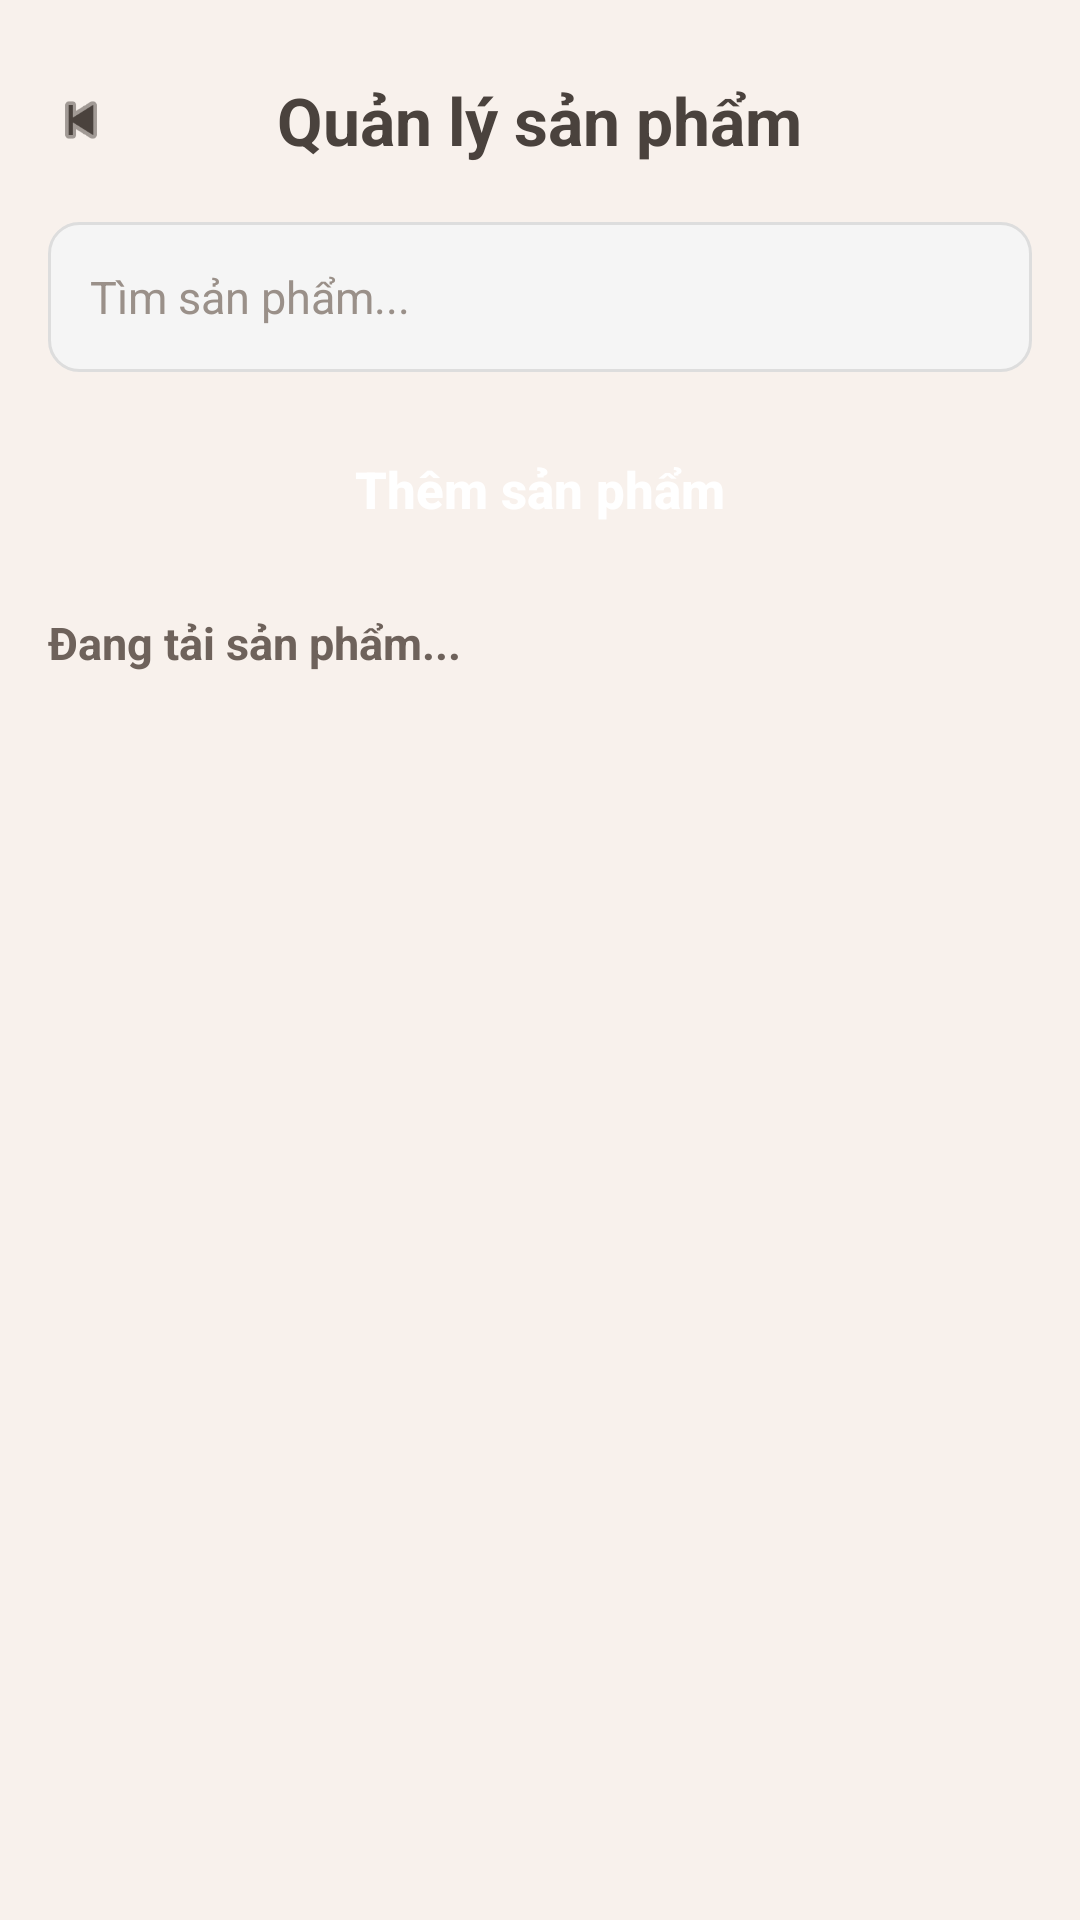

Here is an Android app screen rendered from its layout file. Give the layout XML and the strings, colors and styles it references.
<!-- AndroidManifest.xml: application theme Theme.GiaoDichNongSan -->
<!-- res/layout/fragment_quan_ly_san_pham.xml -->
<?xml version="1.0" encoding="utf-8"?>
<ScrollView xmlns:android="http://schemas.android.com/apk/res/android"
    xmlns:app="http://schemas.android.com/apk/res-auto"
    android:layout_width="match_parent"
    android:layout_height="match_parent"
    android:background="#F8F1EC"
    android:fillViewport="true">

    <LinearLayout
        android:layout_width="match_parent"
        android:layout_height="wrap_content"
        android:orientation="vertical"
        android:padding="16dp">

        <RelativeLayout
            android:layout_width="match_parent"
            android:layout_height="48dp">

            <ImageView
                android:id="@+id/btnBack"
                android:layout_width="22dp"
                android:layout_height="22dp"
                android:layout_centerVertical="true"
                android:contentDescription="Quay lại"
                android:src="@android:drawable/ic_media_previous"
                app:tint="#4A423D" />

            <TextView
                android:layout_width="wrap_content"
                android:layout_height="wrap_content"
                android:layout_centerInParent="true"
                android:text="Quản lý sản phẩm"
                android:textColor="#4A423D"
                android:textSize="22sp"
                android:textStyle="bold" />
        </RelativeLayout>

        <EditText
            android:id="@+id/edtSearchSanPham"
            android:layout_width="match_parent"
            android:layout_height="50dp"
            android:layout_marginTop="10dp"
            android:background="@drawable/bg_edittext"
            android:hint="Tìm sản phẩm..."
            android:paddingStart="14dp"
            android:paddingEnd="14dp"
            android:singleLine="true"
            android:textColor="#4A423D"
            android:textColorHint="#9A9089"
            android:textSize="15sp" />

        <Button
            android:id="@+id/btnThemSanPham"
            android:layout_width="match_parent"
            android:layout_height="50dp"
            android:layout_marginTop="14dp"
            android:background="@drawable/bg_button"
            android:text="Thêm sản phẩm"
            android:textAllCaps="false"
            android:textColor="#FFFFFF"
            android:textSize="17sp"
            android:textStyle="bold" />

        <TextView
            android:id="@+id/tvSoLuongSanPham"
            android:layout_width="match_parent"
            android:layout_height="wrap_content"
            android:layout_marginTop="16dp"
            android:text="Đang tải sản phẩm..."
            android:textColor="#6E625B"
            android:textSize="15sp"
            android:textStyle="bold" />

        <LinearLayout
            android:id="@+id/layoutDanhSachSanPham"
            android:layout_width="match_parent"
            android:layout_height="wrap_content"
            android:layout_marginTop="10dp"
            android:orientation="vertical" />

        <TextView
            android:id="@+id/tvEmpty"
            android:layout_width="match_parent"
            android:layout_height="wrap_content"
            android:layout_marginTop="32dp"
            android:gravity="center"
            android:text="Chưa có sản phẩm nào"
            android:textColor="#8A7F77"
            android:textSize="16sp"
            android:visibility="gone" />
    </LinearLayout>
</ScrollView>
<!-- resources referenced by this layout -->
<resources>
  <!-- drawable bg_edittext (drawable) -->
  <shape xmlns:android="http://schemas.android.com/apk/res/android">
      <solid android:color="#F5F5F5"/>
      <corners android:radius="10dp"/>
      <stroke
          android:width="1dp"
          android:color="#DDDDDD"/>
  </shape>
  <style name="Theme.GiaoDichNongSan" parent="Base.Theme.GiaoDichNongSan" />
  <style name="Base.Theme.GiaoDichNongSan" parent="Theme.Material3.DayNight.NoActionBar">
          
          
      </style>
</resources>
